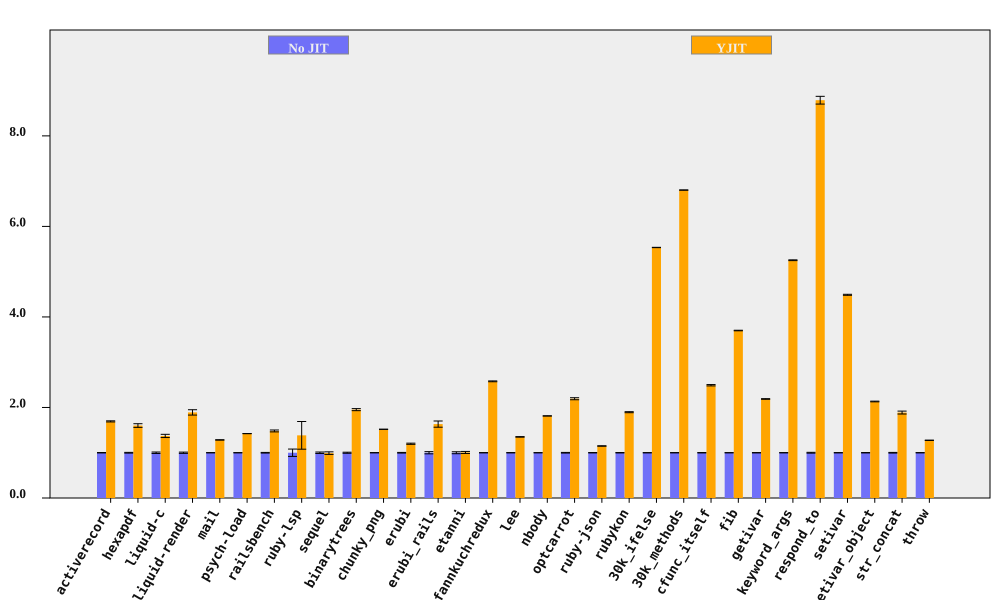

The table this chart was drawn from, first rows:
bench, No JIT (ms), No JIT RSD, YJIT (ms), YJIT RSD, YJIT spd, YJIT spd RSD, % in YJIT
activerecord, 178.1, 0.39, 105.2, 0.6143, 1.693, 0.7277, 92.08
hexapdf, 3124, 0.8149, 1951, 2.389, 1.601, 2.524, 90.34
liquid-c, 80.15, 1.576, 58.45, 2.056, 1.371, 2.591, 93.58
liquid-render, 198.5, 1.386, 105, 2.799, 1.891, 3.123, 88.8
mail, 168.1, 0.1379, 131, 0.2528, 1.283, 0.288, 99.11
psych-load, 2521, 0.0777, 1772, 0.02393, 1.423, 0.08131, 99.99
railsbench, 2734, 0.7176, 1845, 1.224, 1.482, 1.418, 93.21
ruby-lsp, 80.86, 8.105, 58.42, 20.56, 1.384, 22.1, 78.95
sequel, 160.4, 1.584, 161.8, 2.381, 0.9913, 2.86, 85.97
binarytrees, 471.4, 1.163, 241.4, 0.07617, 1.952, 1.165, 100
chunky_png, 943.8, 0.05885, 621.6, 0.05402, 1.518, 0.07988, 100
erubi, 297.7, 0.7137, 248.3, 0.8243, 1.199, 1.09, 100
erubi_rails, 25.6, 2.437, 15.68, 3.426, 1.633, 4.204, 91.82
etanni, 411.6, 2.159, 409, 0.493, 1.006, 2.215, 7.029
fannkuchredux, 2170, 0.06207, 841.8, 0.3511, 2.577, 0.3565, 90.57
lee, 1213, 0.2719, 898.6, 0.3327, 1.35, 0.4297, 99.97
nbody, 130.9, 0.0404, 72.2, 0.1018, 1.813, 0.1096, 100
optcarrot, 5687, 0.7289, 2593, 0.7236, 2.193, 1.027, 96.78
ruby-json, 3609, 0.3402, 3141, 0.1493, 1.149, 0.3716, 99.38
rubykon, 12736, 0.4292, 6719, 0.4189, 1.896, 0.5998, 99.77
30k_ifelse, 2329, 0.009958, 420.8, 0.06269, 5.534, 0.06347, 99.99
30k_methods, 6412, 0.01316, 942.6, 0.0381, 6.803, 0.04031, 100
cfunc_itself, 104.4, 0.3614, 41.9, 0.4777, 2.491, 0.599, 100
fib, 228.6, 0.03928, 61.78, 0.1602, 3.7, 0.1649, 100
getivar, 100.2, 0.3033, 45.8, 0.06741, 2.188, 0.3107, 95.53
keyword_args, 281.2, 0.09809, 53.53, 0.1316, 5.253, 0.1642, 100
respond_to, 270.9, 0.9073, 30.82, 0.3536, 8.788, 0.9738, 100
setivar, 66.48, 0.2196, 14.81, 0.1122, 4.489, 0.2466, 98.44
setivar_object, 101.9, 0.3563, 47.79, 0.04584, 2.132, 0.3593, 95.15
str_concat, 80.63, 0.7359, 42.72, 1.532, 1.888, 1.7, 99.62
throw, 29.07, 0.201, 22.8, 0.2464, 1.275, 0.318, 64.81
